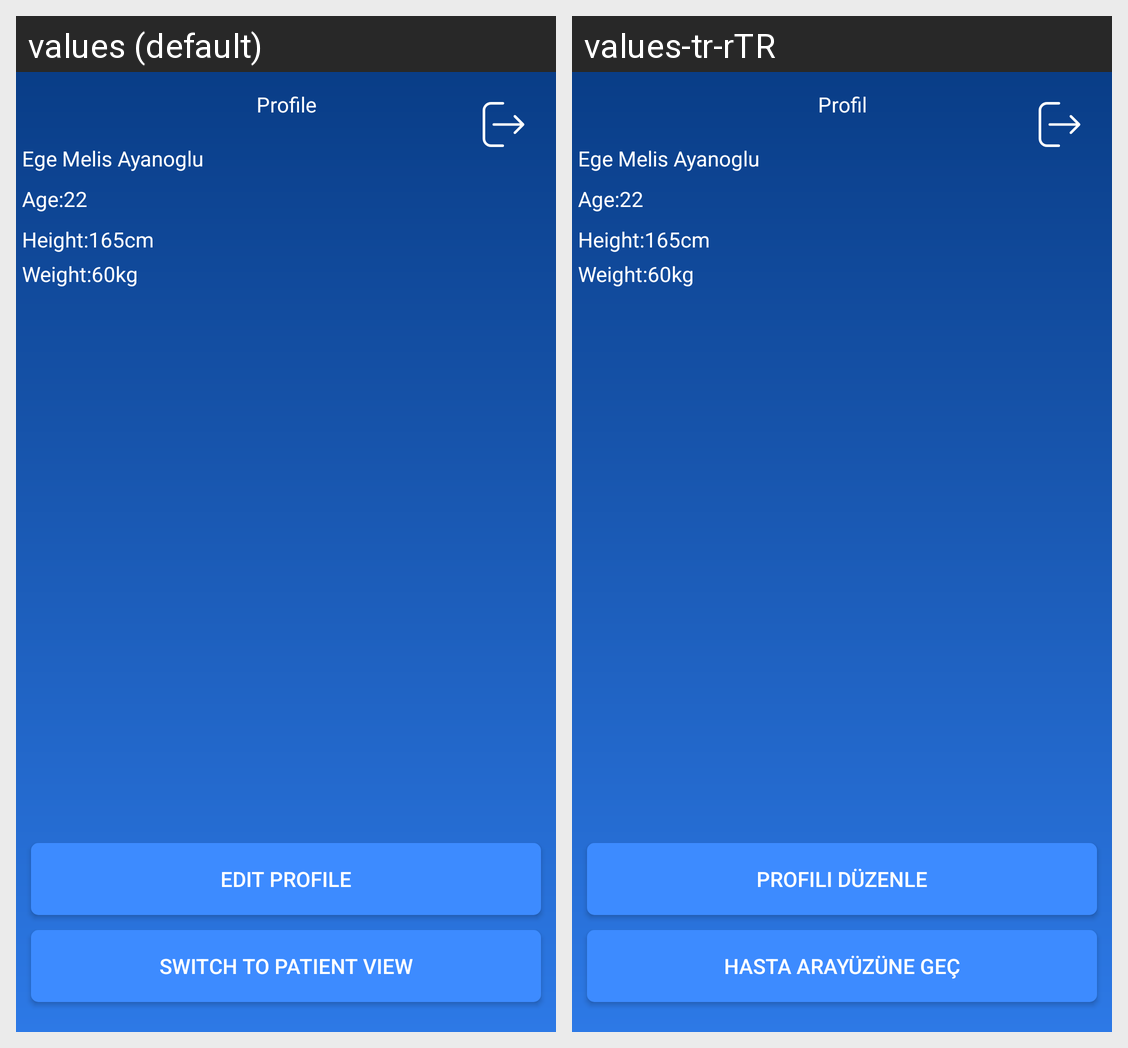

The same Android screen rendered under two of its app's locales, left to right. List the strings drawn on it with the default value and each locale's translation.
Android screen res/layout/fragment_doctor_profile.xml rendered under 2 locales, left to right: values (default), values-tr-rTR. Device: Nexus 5 (rendered at 1080×1920; each locale shown at half size, 540×960, under a caption strip naming it); theme AppTheme.
Strings drawn on this screen, with the default value and each locale's value (text and hints the layout hard-codes, and strings that could not be matched under every locale, appear in the picture but are not listed):

profile
  values: Profile
  values-tr-rTR: Profil

editprofile
  values: Edit Profile
  values-tr-rTR: Profili Düzenle

switchtopatientview
  values: Switch to Patient View
  values-tr-rTR: Hasta arayüzüne Geç
